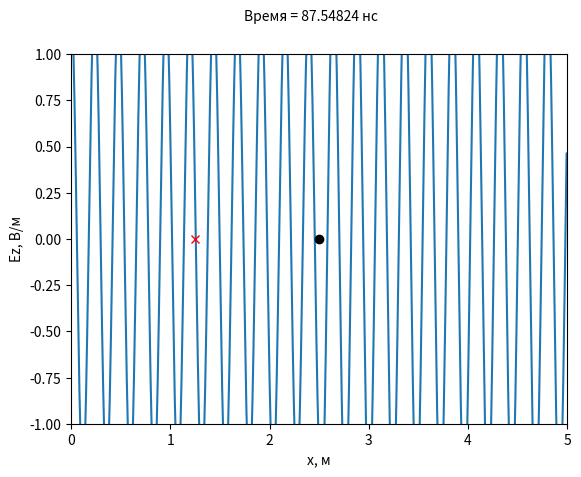
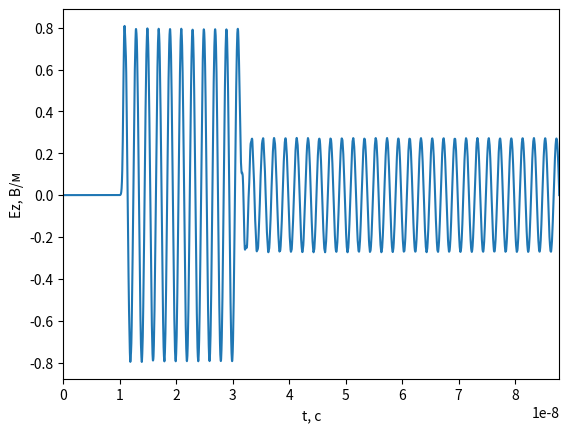
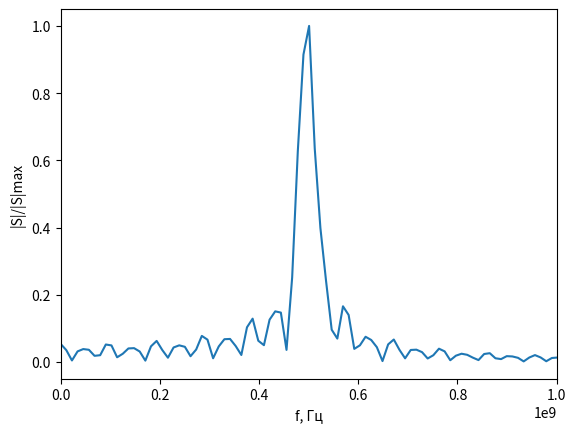

The matplotlib source for these figures, in order:
import numpy as np
from numpy.fft import fft, fftshift
import matplotlib.pyplot as pp

class FieldDisplay:
    def __init__(self, size_m, dx, ymin, ymax, probePos, sourcePos, dt):
        pp.ion()
        self.fig, self.ax = pp.subplots()
        self.line = self.ax.plot(np.arange(0, size_m, dx), [0]*int(size_m/dx))[0]
        self.ax.plot(probePos*dx, 0, 'xr')
        self.ax.plot(sourcePos*dx, 0, 'ok')
        self.ax.set_xlim(0, size_m)
        self.ax.set_ylim(ymin, ymax)
        self.ax.set_xlabel('x, м')
        self.ax.set_ylabel('Ez, В/м')
        self.probePos = probePos
        self.sourcePos = sourcePos
        self.dt = dt
        self.time_text = self.fig.text(0.5, 0.95, '', transform=self.fig.transFigure, ha='center')

    def update(self, data, t):
        self.line.set_ydata(data)
        time_str = '{:.5f}'.format(t * self.dt * 1e9)  # преобразуем время в наносекунды
        self.time_text.set_text(f'Время = {time_str} нс')  # выводим время над графиком
        self.fig.canvas.draw()
        self.fig.canvas.flush_events()

class Probe:
    def __init__(self, probePos, maxT, dt):
        self.maxT = maxT
        self.dt = dt
        self.probePos = probePos
        self.t = 0
        self.E = np.zeros(self.maxT)
    def add(self, data):
        self.E[self.t] = data[self.probePos]
        self.t += 1

    def showSpectrum(self):
        sp= fftshift(np.abs(fft(self.E)))
        df = 1/(self.maxT*self.dt)
        freq = np.arange(-self.maxT*df /2, self.maxT*df/2, df)
        fig, ax = pp.subplots()
        ax.plot(freq, sp/max(sp))
        ax.set_xlabel('f, Гц')
        ax.set_ylabel('|S|/|S|max')
        ax.set_xlim(0, 1e9)  # изменен диапазон для правильного отображения частотного пика
    
    def showSignal(self):
        fig, ax = pp.subplots()
        ax.plot(np.arange(0, self.maxT*self.dt, self.dt), self.E)
        ax.set_xlabel('t, c')
        ax.set_ylabel('Ez, В/м')
        ax.set_xlim(0, self.maxT*self.dt)

eps = 2.5  # относительная диэлектрическая проницаемость
W0 = 120*np.pi  # волновое сопротивление свободного пространства
Sc = 1  # число Куранта
maxT = 3000  # увеличенное максимальное количество временных шагов
size_m = 5.0  # размер области моделирования вдоль оси X
dx = size_m / 900  # пространственный шаг
maxSize = int(size_m / dx)
probePos = int(maxSize / 4)  # позиция датчика
sourcePos = int(maxSize / 2)  # позиция источника
dt = dx * np.sqrt(eps) * Sc / 3e8
probe = Probe(probePos, maxT, dt)
display = FieldDisplay(size_m, dx, -1, 1, probePos, sourcePos, dt)
Ez = np.zeros(maxSize)
Hy = np.zeros(maxSize)
Sc1 = Sc / np.sqrt(eps)
k1 = -1 / (1 / Sc1 + 2 + Sc1)
k2 = 1 / Sc1 - 2 + Sc1
k3 = 2 * (Sc1 - 1 / Sc1)
k4 = 4 * (1 / Sc1 + Sc1)
Ezq = np.zeros(3)
Ezq1 = np.zeros(3)
f = 0.5e9  # частота гармонического сигнала
omega = 2 * np.pi * f  # угловая скорость
A = 1  # амплитуда
phi = 0  # начальная фаза

for q in range(1, maxT):
    # Обновление Hy
    Hy[1:] = Hy[1:] + (Ez[:-1] - Ez[1:]) * Sc / W0
    # Обновление Ez
    Ez[:-1] = Ez[:-1] + (Hy[:-1] - Hy[1:]) * Sc * W0 / eps
    Ez[sourcePos] += A * np.sin(omega * q * dt + phi)

    # Правая граница (ABC)
    Ez[-1] = (k1 * (k2 * (Ez[-3] + Ezq1[-1]) + k3 * (Ezq[-1] + Ezq[-3] - Ez[-2] - Ezq1[-2]) - k4 * Ezq[-2]) - Ezq1[-3])
    # Обновление Ezq
    Ezq1[:] = Ezq[:]
    Ezq[:] = Ez[-3:]
    # Добавление данных в датчик
    probe.add(Ez)
    if q % 10 == 0:
        display.update(Ez, q)

pp.ioff()
probe.showSignal()
probe.showSpectrum()
pp.show()
